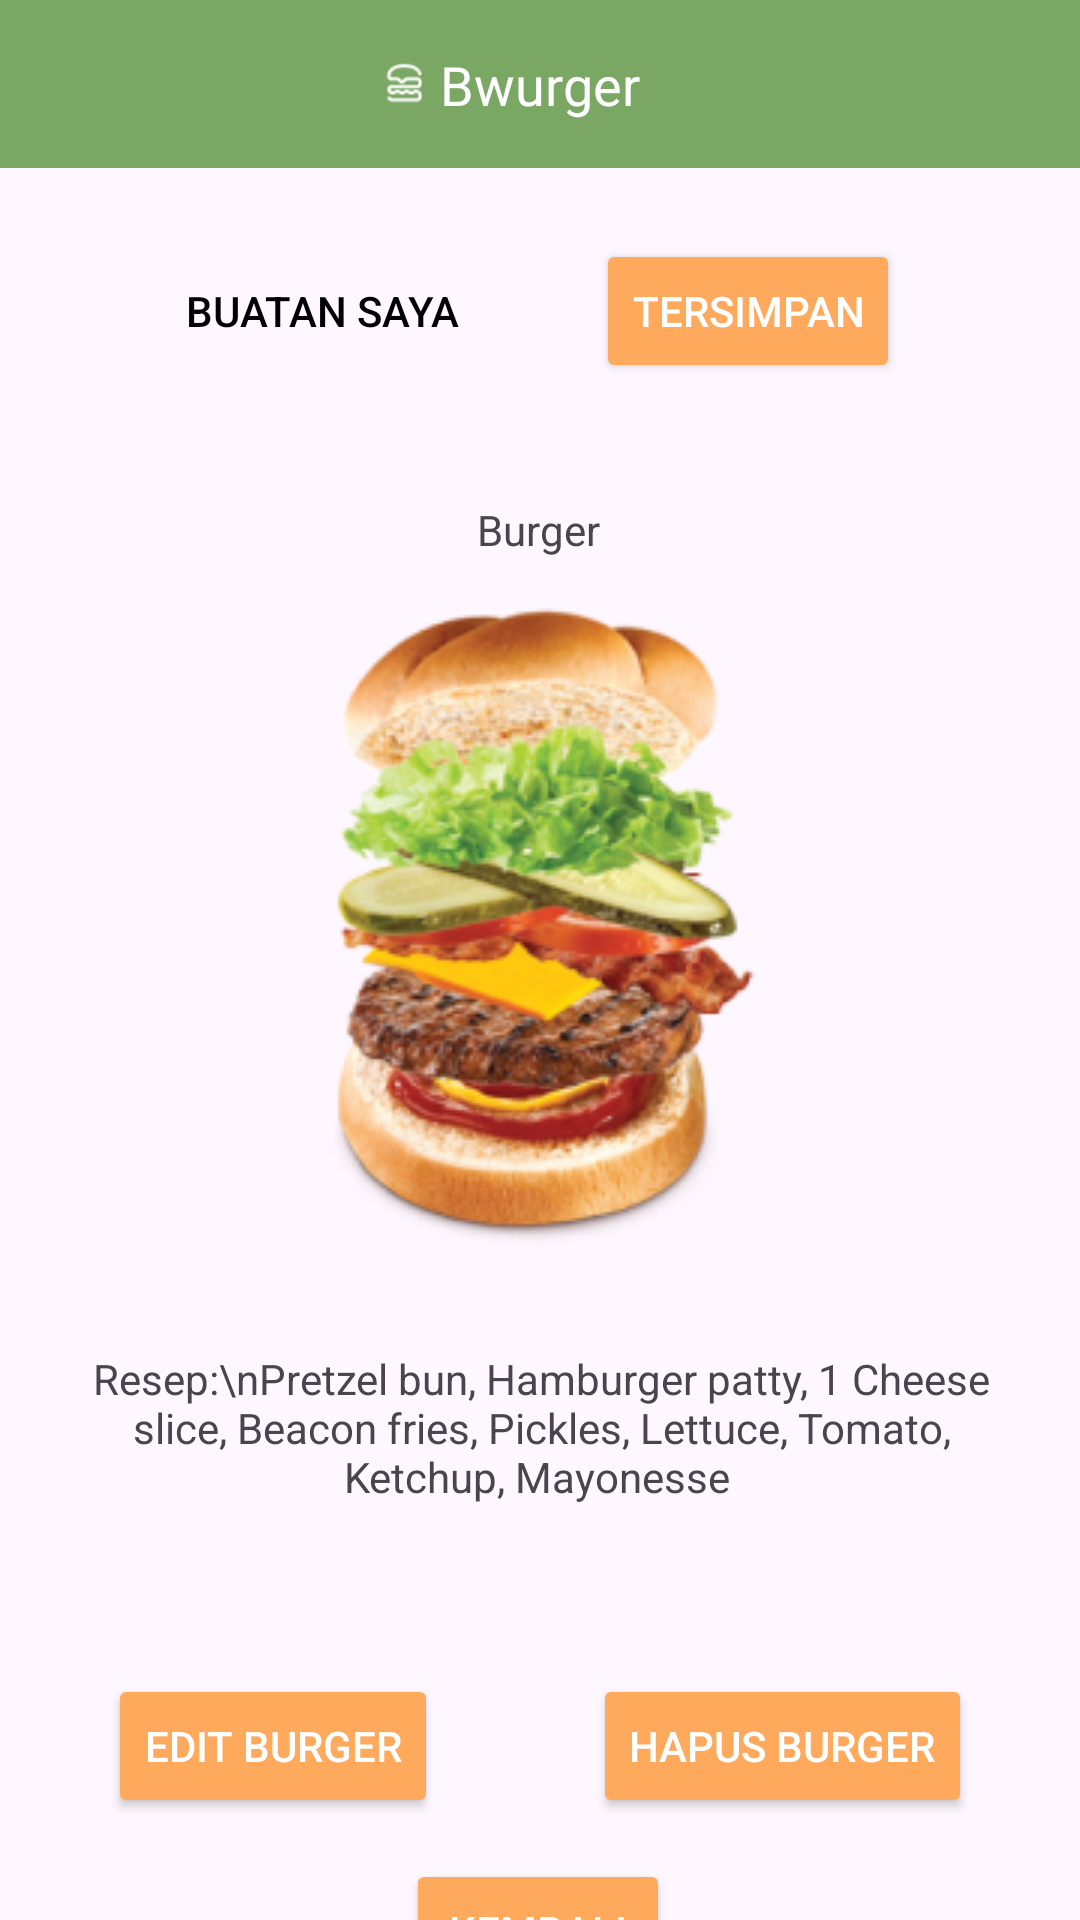

Produce the Android XML layout that renders to this screen, including the resource entries it uses.
<!-- AndroidManifest.xml: application theme Theme.ProjectPamupdate -->
<!-- res/layout/activity_edit.xml -->
<?xml version="1.0" encoding="utf-8"?>
<androidx.constraintlayout.widget.ConstraintLayout xmlns:android="http://schemas.android.com/apk/res/android"
    xmlns:app="http://schemas.android.com/apk/res-auto"
    xmlns:tools="http://schemas.android.com/tools"
    android:id="@+id/main"
    android:layout_width="match_parent"
    android:layout_height="match_parent"
    tools:context=".EditActivity">

    <androidx.constraintlayout.widget.ConstraintLayout
        android:id="@+id/header"
        android:layout_width="match_parent"
        android:layout_height="56dp"
        android:background="#7AA764"
        android:padding="4dp"
        app:layout_constraintTop_toTopOf="parent">


        <ImageView
            android:id="@+id/logoIcon"
            android:layout_width="24dp"
            android:layout_height="24dp"
            android:layout_marginStart="75dp"
            android:contentDescription="Logo"
            android:gravity="center_vertical"
            android:src="@drawable/logo_burger_1"
            app:layout_constraintBottom_toBottomOf="parent"
            app:layout_constraintEnd_toStartOf="@+id/appTitle"
            app:layout_constraintHorizontal_bias="1.0"
            app:layout_constraintStart_toStartOf="parent"
            app:layout_constraintTop_toTopOf="parent" />

        <TextView
            android:id="@+id/appTitle"
            android:layout_width="wrap_content"
            android:layout_height="wrap_content"
            android:gravity="center_vertical"
            android:text="Bwurger"
            android:textColor="#FFFFFF"
            android:textSize="18sp"
            app:layout_constraintBottom_toBottomOf="parent"
            app:layout_constraintEnd_toEndOf="parent"
            app:layout_constraintHorizontal_bias="0.5"
            app:layout_constraintStart_toEndOf="@+id/logoIcon"
            app:layout_constraintStart_toStartOf="parent"
            app:layout_constraintTop_toTopOf="parent" />

    </androidx.constraintlayout.widget.ConstraintLayout>

    <androidx.constraintlayout.widget.ConstraintLayout
        android:id="@+id/halamanLayout"
        android:layout_width="match_parent"
        android:layout_height="95dp"
        android:orientation="horizontal"
        android:padding="16dp"
        app:layout_constraintEnd_toEndOf="parent"
        app:layout_constraintStart_toStartOf="parent"
        app:layout_constraintTop_toBottomOf="@+id/header">

        <Button
            android:id="@+id/button_buatan_saya"
            android:layout_width="wrap_content"
            android:layout_height="wrap_content"
            android:background="?android:attr/selectableItemBackground"
            android:text="Buatan saya"
            android:textColor="#000000"
            app:layout_constraintBottom_toBottomOf="parent"
            app:layout_constraintEnd_toStartOf="@+id/button_tersimpan"
            app:layout_constraintStart_toStartOf="parent"
            app:layout_constraintTop_toTopOf="parent" />

        <Button
            android:id="@+id/button_tersimpan"
            android:layout_width="wrap_content"
            android:layout_height="wrap_content"
            android:layout_marginEnd="44dp"
            android:backgroundTint="#FFA95D"
            android:text="Tersimpan"
            android:textColor="#FFFFFF"
            app:layout_constraintBottom_toBottomOf="parent"
            app:layout_constraintEnd_toEndOf="parent"
            app:layout_constraintTop_toTopOf="parent"/>
    </androidx.constraintlayout.widget.ConstraintLayout>

    <androidx.constraintlayout.widget.ConstraintLayout
        android:id="@id/gambarlayout"
        android:layout_width="match_parent"
        android:layout_height="400dp"
        android:orientation="horizontal"
        android:padding="16dp"
        app:layout_constraintEnd_toEndOf="parent"
        app:layout_constraintStart_toStartOf="parent"
        app:layout_constraintTop_toBottomOf="@+id/halamanLayout">

        <ImageView
            android:id="@+id/gambar_burger"
            android:layout_width="wrap_content"
            android:layout_height="wrap_content"
            app:layout_constraintBottom_toBottomOf="parent"
            app:layout_constraintEnd_toEndOf="parent"
            app:layout_constraintStart_toStartOf="parent"
            app:layout_constraintTop_toBottomOf="@+id/nama_burger"
            app:layout_constraintVertical_bias="0.12"
            app:srcCompat="@drawable/gambar_burger" />

        <TextView
            android:id="@+id/deskripsi_burger"
            android:layout_width="329dp"
            android:layout_height="86dp"
            android:layout_marginTop="24dp"
            android:text="Resep:\nPretzel bun, Hamburger patty, 1 Cheese slice, Beacon fries, Pickles, Lettuce, Tomato, Ketchup, Mayonesse "
            android:textAlignment="center"
            app:layout_constraintEnd_toEndOf="parent"
            app:layout_constraintStart_toStartOf="parent"
            app:layout_constraintTop_toBottomOf="@+id/gambar_burger" />

        <TextView
            android:id="@+id/nama_burger"
            android:layout_width="wrap_content"
            android:layout_height="wrap_content"
            android:text="Burger"
            app:layout_constraintEnd_toEndOf="parent"
            app:layout_constraintHorizontal_bias="0.498"
            app:layout_constraintStart_toStartOf="parent"
            app:layout_constraintTop_toTopOf="parent" />
    </androidx.constraintlayout.widget.ConstraintLayout>

    <androidx.constraintlayout.widget.ConstraintLayout
        android:id="@+id/tombollayout"
        android:layout_width="match_parent"
        android:layout_height="130dp"
        app:layout_constraintBottom_toBottomOf="parent"
        app:layout_constraintEnd_toEndOf="parent"
        app:layout_constraintHorizontal_bias="0.0"
        app:layout_constraintStart_toStartOf="parent"
        app:layout_constraintTop_toBottomOf="@+id/gambarlayout"
        app:layout_constraintVertical_bias="0.0">

        <Button
            android:id="@+id/button_edit_burger"
            android:layout_width="wrap_content"
            android:layout_height="wrap_content"
            android:layout_marginEnd="16dp"
            android:backgroundTint="#FFA95D"
            android:text="Edit Burger"
            android:textColor="#FFFFFF"
            app:layout_constraintBottom_toBottomOf="parent"
            app:layout_constraintEnd_toStartOf="@+id/button_hapus_burger"
            app:layout_constraintHorizontal_bias="0.5"
            app:layout_constraintStart_toStartOf="parent"
            app:layout_constraintTop_toTopOf="parent"
            app:layout_constraintVertical_bias="0.085" />

        <Button
            android:id="@+id/button_hapus_burger"
            android:layout_width="wrap_content"
            android:layout_height="wrap_content"
            android:backgroundTint="#FFA95D"
            android:text="Hapus Burger"
            android:textColor="#FFFFFF"
            app:layout_constraintBottom_toBottomOf="parent"
            app:layout_constraintEnd_toEndOf="parent"
            app:layout_constraintHorizontal_bias="0.5"
            app:layout_constraintStart_toEndOf="@+id/button_edit_burger"
            app:layout_constraintTop_toTopOf="parent"
            app:layout_constraintVertical_bias="0.085" />

        <Button
            android:id="@+id/button_back"
            android:layout_width="wrap_content"
            android:layout_height="wrap_content"
            android:backgroundTint="#FFA95D"
            android:text="Kembali"
            android:textColor="#FFFFFF"
            app:layout_constraintBottom_toBottomOf="parent"
            app:layout_constraintEnd_toEndOf="parent"
            app:layout_constraintHorizontal_bias="0.498"
            app:layout_constraintStart_toStartOf="parent"
            app:layout_constraintTop_toBottomOf="@+id/button_hapus_burger" />

    </androidx.constraintlayout.widget.ConstraintLayout>
</androidx.constraintlayout.widget.ConstraintLayout>
<!-- resources referenced by this layout -->
<resources>
  <!-- drawable gambar_burger: png bitmap (drawable, 67676 bytes) -->
  <!-- drawable logo_burger_1: png bitmap (drawable, 1011 bytes) -->
  <style name="Theme.ProjectPamupdate" parent="Base.Theme.ProjectPamupdate" />
  <style name="Base.Theme.ProjectPamupdate" parent="Theme.Material3.DayNight.NoActionBar">
          
          
      </style>
</resources>
